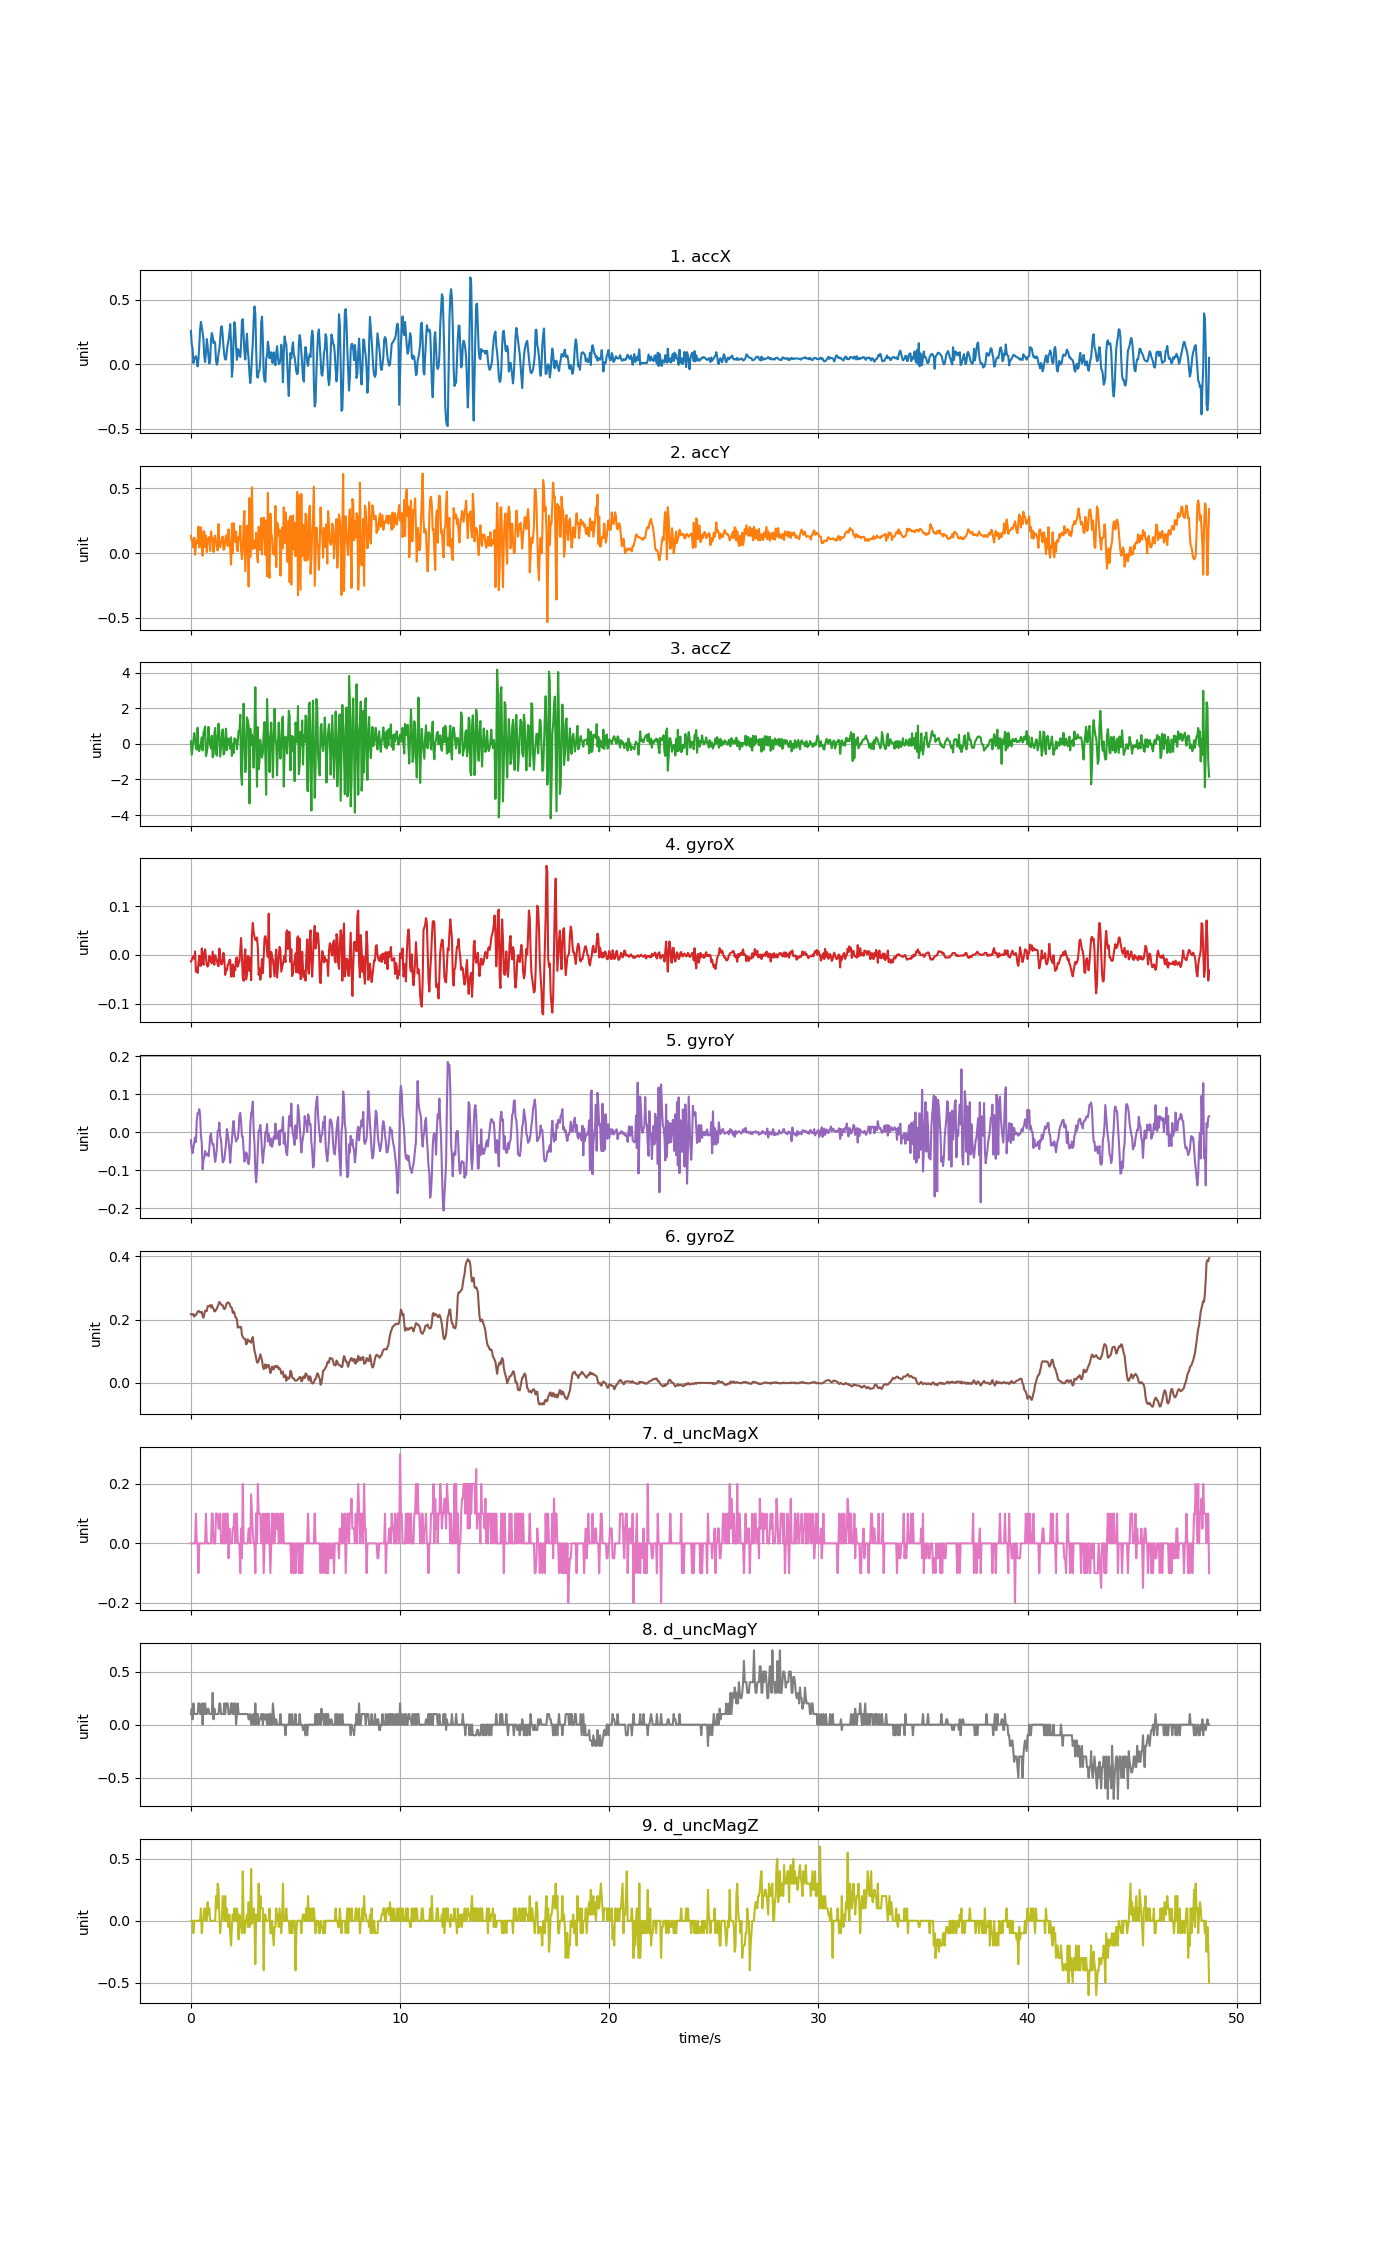

Values plotted in this chart, from the file beside it:
accX, accY, accZ, gyroX, gyroY, gyroZ, d_uncMagX, d_uncMagY, d_uncMagZ
0.2608, 0.1334, 0.1506, -0.01345, -0.02062, 0.2168, 0.0, 0.1, 0.0
0.1556, 0.09337, -0.606, -0.01039, -0.04384, 0.2174, 0.0, 0.15, 0.0
0.1209, 0.1007, -0.2211, -0.004893, -0.05422, 0.2158, 0.0, 0.05, 0.0
0.01137, 0.04262, 0.2116, -0.00306, -0.04078, 0.2168, 0.0, 0.2, -0.09998
0.04094, 0.1193, 0.6121, -0.007947, -0.02826, 0.2091, 0.0, 0.1, 0.0
0.05495, -0.01305, 0.2523, 0.007324, -0.01329, 0.2143, 0.0, 0.09999, 0.0
0.06416, 0.05387, -0.1966, -0.03421, -0.0249, 0.2143, 0.1, 0.1, 0.0
0.03172, 0.09852, -0.3115, -0.0275, 0.03069, 0.2186, 0.0, 0.09999, 0.0
-0.01496, 0.07949, 0.9131, -0.03666, 0.05024, 0.2247, 0.0, 0.1, 0.0
0.03831, 0.2051, -0.3306, -0.01742, 0.05024, 0.2268, -0.1, 0.2, 0.0
0.1453, 0.0431, -0.4055, -0.001533, 0.06123, 0.2259, 0.0, 0.2, 0.0
0.2727, 0.06129, -0.1786, -0.022, 0.04596, 0.2223, 0.0, 0.1, 0.0
0.3297, 0.1992, 0.05363, -0.022, -0.006573, 0.2223, 0.0, 0.1, 0.09998
0.2916, 0.05339, 0.3625, 0.01343, -0.02887, 0.2244, 0.0, 0.2, -0.09998
0.2491, -0.02083, -0.3678, -0.007947, -0.09698, 0.2107, 0.0, 0.0, 0.0
0.1911, 0.1653, 0.6318, -0.02016, -0.07194, 0.2058, 0.0, 0.2, 0.0
0.06476, 0.1682, 0.7731, 0.005492, -0.06583, 0.2174, 0.0, 0.1, 0.09998
0.01939, 0.04501, 0.9832, 0.0116, -0.04903, 0.2281, 0.0, 0.2, 0.1
0.09529, 0.1343, -0.6862, -0.005198, -0.05941, 0.2268, 0.1, 0.09999, 0.0
0.1975, 0.007901, -0.4887, -0.02108, -0.0588, 0.2268, 0.0, 0.1, 0.0
0.141, 0.1061, -0.0984, -0.02383, -0.05544, 0.2418, 0.0, 0.15, 0.15
0.06189, 0.1128, 0.9622, -0.02047, -0.06277, 0.2421, 0.0, 0.15, 0.05
0.006823, 0.125, 0.2942, -0.001839, -0.04322, 0.243, 0.0, 0.09999, 0.1
0.02981, 0.01622, -0.03735, -0.004893, -0.01024, 0.2452, 0.0, 0.1, 0.0
0.187, 0.168, -0.2468, -0.01345, -0.002908, 0.2378, 0.0, 0.1, 0.0
0.2441, 0.1229, 0.4594, -0.01711, -0.02429, 0.2455, 0.1, 0.09999, 0.0
0.2186, 0.1034, -0.7538, 0.006713, -0.03223, 0.2375, 0.1, 0.3, 0.0
0.1663, 0.007781, -0.6156, -0.006115, -0.0304, 0.2339, 0.0, 0.05001, 0.0
0.179, 0.1138, 0.5265, -0.02016, -0.05972, 0.2259, 0.0, 0.15, 0.0
0.1603, 0.1348, 0.9024, -0.000617, -0.07743, 0.2259, 0.0, 0.1, 0.0
0.02885, 0.08033, -0.4958, -0.006726, -0.06277, 0.2314, 0.1, 0.09999, 0.2
-0.002035, 0.03974, -0.6622, -0.011, -0.042, 0.2339, 0.1, 0.1, 0.1
0.02245, 0.01945, 0.4187, -0.01955, 0.003201, 0.2418, 0.1, 0.1, 0.3
0.08475, 0.2241, 1.145, -0.02322, 0.005034, 0.2479, 0.05, 0.09999, 0.25
0.1177, 0.04998, 0.6797, 0.01313, 0.0258, 0.2555, 0.05, 0.2, 0.05
0.1968, 0.04537, -0.7137, -0.001533, -0.009322, 0.2519, 0.1, 0.2, -0.1
0.2895, 0.07829, -0.1343, -0.01864, -0.02062, 0.2473, 0.0, 0.09999, 0.0
0.2962, 0.1079, 0.3876, -0.01894, -0.04872, 0.2455, 0.0, 0.1, 0.0
0.2234, 0.1284, 0.8198, -0.01161, -0.07866, 0.2449, 0.0, 0.09999, 0.2
0.1325, 0.02526, -0.5976, 0.00427, -0.0756, 0.2369, 0.1, 0.1, 0.09998
0.06931, 0.031, -0.5132, -0.00978, -0.07071, 0.2326, 0.0, 0.2, 0.0
0.03783, 0.09421, 0.3445, -0.04093, -0.04933, 0.2351, 0.1, 0.1, 0.2
0.03843, 0.1379, 0.8593, -0.02933, -0.02856, 0.2449, 0.0, 0.2, 0.0
0.1046, 0.1077, -0.3522, -0.03116, 0.008699, 0.251, 0.1, 0.2, 0.1
0.1528, 0.05543, 0.01412, -0.02108, -0.003824, 0.2537, 0.1, 0.2, 0.0
0.1894, 0.183, 0.3098, -0.01772, -0.02184, 0.2534, -0.05, 0.1, -0.05
0.2446, 0.08056, 0.1027, -0.01039, -0.04506, 0.251, 0.05, 0.1, 0.05
0.3127, 0.03364, -0.266, -0.00978, -0.07988, 0.2427, 0.0, 0.09999, -0.1
0.1647, -0.08978, 0.3756, -0.0446, -0.04139, 0.2381, 0.0, 0.2, -0.2
-0.09649, 0.2279, -0.6748, -0.02994, -0.02246, 0.2369, 0.0, 0.2, -0.04999
-0.02167, -0.001915, 0.004547, -0.01955, 0.01145, 0.221, 0.05, 0.09999, 0.04999
0.1839, 0.2312, -0.5198, -0.0446, 0.03008, 0.2253, 0.05, 0.2, 0.0
0.3272, 0.1657, 0.3134, -0.02475, 0.000452, 0.2213, 0.1, 0.1, 0.1
0.2777, 0.08811, 0.2889, -0.03116, -0.01177, 0.2085, 0.0, 0.2, 0.0
0.1352, 0.1653, 0.1853, -0.006726, -0.02368, 0.2064, 0.1, 0.0, 0.0
0.03579, 0.02131, -0.2947, -0.005198, -0.01818, 0.199, 0.1, 0.1, 0.1
0.1202, 0.01407, 0.129, -0.02383, -0.01635, 0.1746, 0.0, 0.2, 0.0
0.1115, 0.1255, 0.7336, -0.01742, 0.003812, 0.1774, 0.0, 0.1, -0.15
0.0668, 0.1049, 0.639, -0.01345, 0.04291, 0.1761, 0.0, 0.09999, 0.05001
0.05758, 0.2108, 1.637, 0.009768, 0.05146, 0.1746, -0.1, 0.1, -0.05001
... 1,158 more rows
